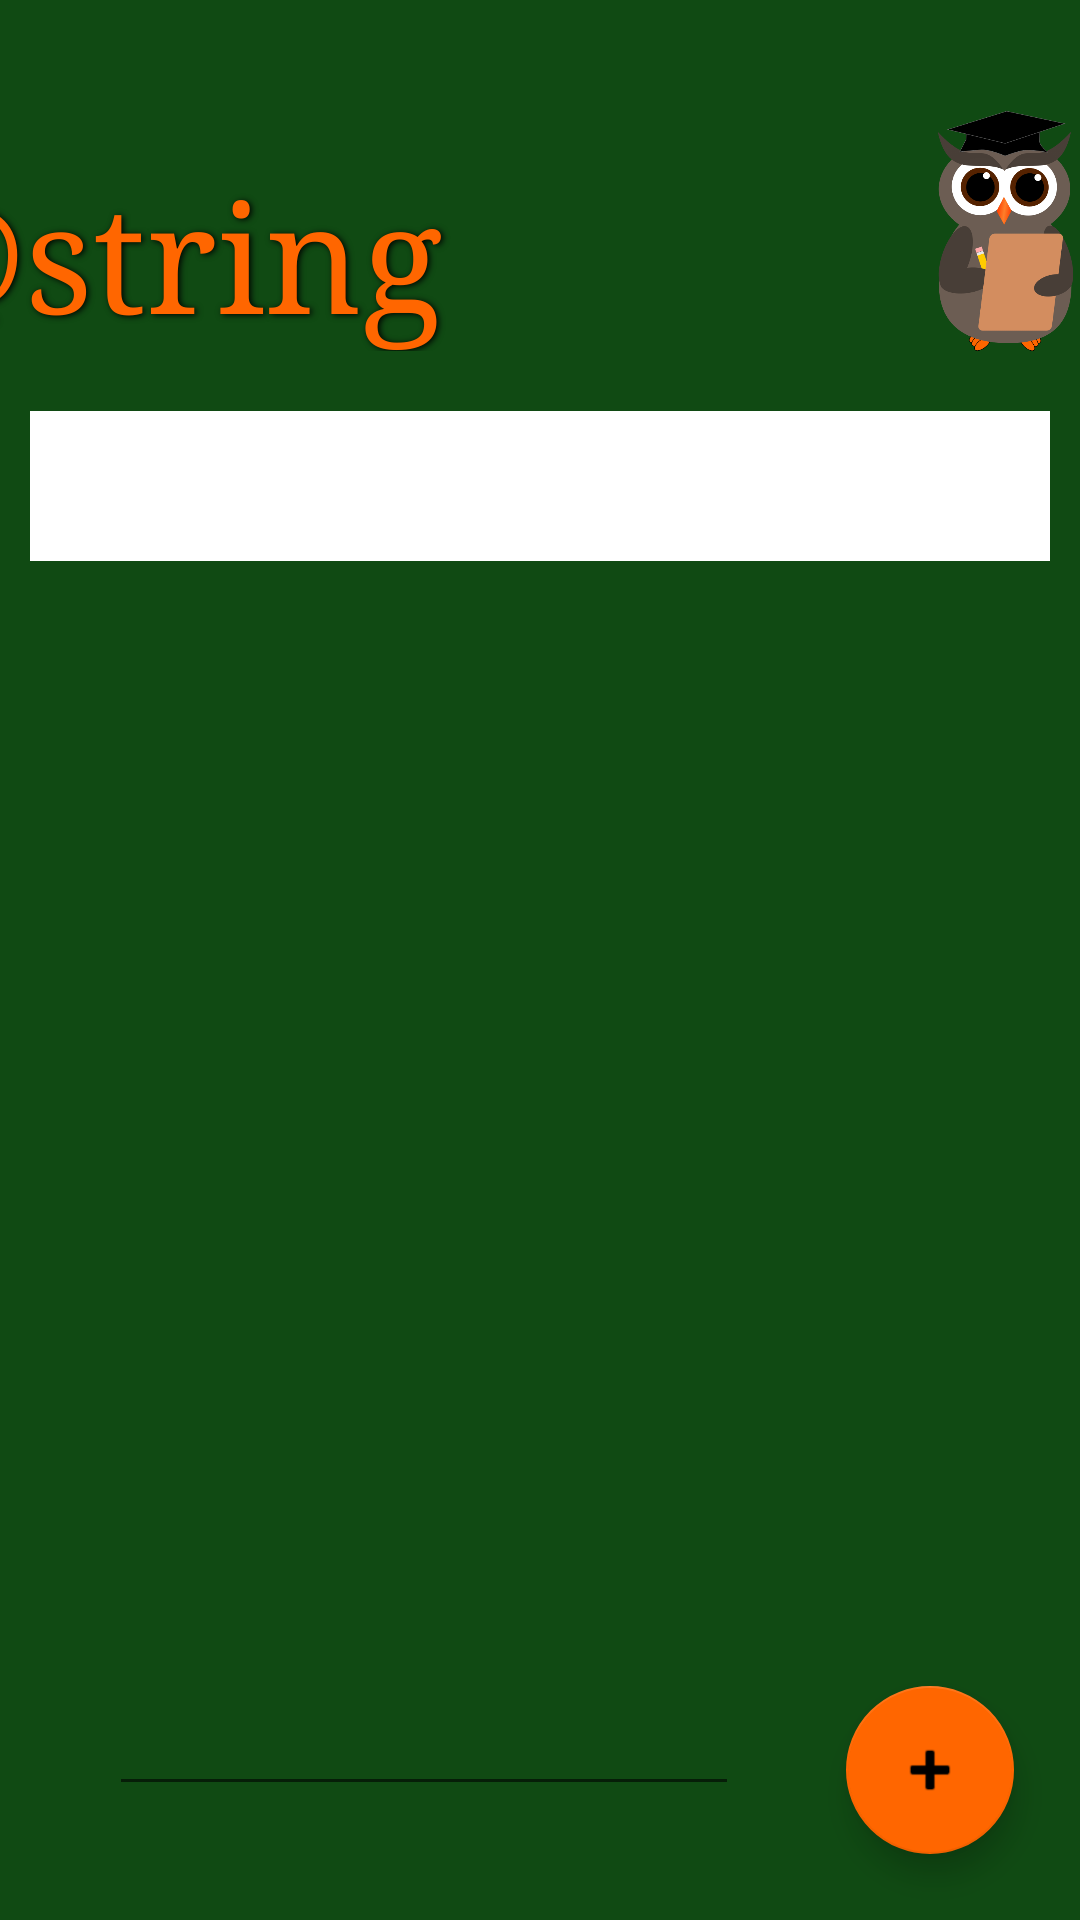

Android layout source for this screen:
<!-- AndroidManifest.xml: application theme Theme.Owlize -->
<!-- res/layout/activity_semester.xml -->
<?xml version="1.0" encoding="utf-8"?>
<androidx.constraintlayout.widget.ConstraintLayout xmlns:android="http://schemas.android.com/apk/res/android"
    xmlns:app="http://schemas.android.com/apk/res-auto"
    xmlns:tools="http://schemas.android.com/tools"
    android:layout_width="match_parent"
    android:layout_height="match_parent"
    android:background="@color/bkgrndgreen"
    tools:context=".Semester">

    <ImageView
        android:id="@+id/imageView"
        android:layout_width="65dp"
        android:layout_height="80dp"
        android:layout_alignParentTop="true"
        android:layout_alignParentEnd="true"
        android:layout_alignParentRight="true"
        android:layout_marginStart="328dp"
        android:layout_marginLeft="328dp"
        android:layout_marginTop="36dp"
        android:layout_marginEnd="18dp"
        android:layout_marginRight="18dp"
        android:contentDescription="@string/owlLogo"
        android:src="@drawable/owl3"
        app:layout_constraintBottom_toBottomOf="parent"
        app:layout_constraintEnd_toEndOf="parent"
        app:layout_constraintStart_toStartOf="parent"
        app:layout_constraintTop_toTopOf="parent"
        app:layout_constraintVertical_bias="0.002" />

    <TextView
        android:id="@+id/dashboardTitle"
        android:layout_width="wrap_content"
        android:layout_height="65dp"
        android:layout_alignParentTop="true"
        android:layout_alignParentEnd="true"
        android:layout_alignParentRight="true"
        android:layout_centerHorizontal="true"
        android:layout_marginTop="52dp"
        android:layout_marginEnd="76dp"
        android:layout_marginRight="76dp"
        android:fontFamily="serif"
        android:shadowColor="#000000"
        android:shadowDx="1.5"
        android:shadowDy="1.3"
        android:shadowRadius="4.9"
        android:text="@string/semesters"
        android:textColor="@color/orange"
        android:textSize="50sp"
        app:layout_constraintEnd_toEndOf="parent"
        app:layout_constraintHorizontal_bias="0.5"
        app:layout_constraintStart_toStartOf="parent"
        app:layout_constraintTop_toTopOf="parent" />

    <LinearLayout
        android:id="@+id/linearLayout"
        android:layout_width="match_parent"
        android:layout_height="wrap_content"
        android:backgroundTint="@color/white"
        android:orientation="vertical"
        app:layout_constraintTop_toBottomOf="@id/dashboardTitle">

        <TextView
            android:id="@+id/semesterTextView"
            android:layout_width="match_parent"
            android:layout_height="50dp"
            android:layout_marginLeft="10dp"
            android:layout_marginTop="20dp"
            android:layout_marginRight="10dp"
            android:layout_marginBottom="20dp"
            android:background="@color/white"
            android:paddingTop="2dp"
            android:textSize="30sp"

            android:textStyle="bold" />

    </LinearLayout>

    <com.google.android.material.floatingactionbutton.FloatingActionButton
        android:id="@+id/addCourseBtn"
        android:layout_width="wrap_content"
        android:layout_height="wrap_content"
        android:layout_marginEnd="22dp"
        android:layout_marginRight="22dp"
        android:layout_marginBottom="22dp"
        android:backgroundTint="@color/orange"
        android:clickable="true"
        app:layout_constraintBottom_toBottomOf="parent"
        app:layout_constraintEnd_toEndOf="parent"
        app:srcCompat="@android:drawable/ic_input_add" />

    <EditText
        android:id="@+id/semesterNameEditText"
        android:layout_width="wrap_content"
        android:layout_height="wrap_content"
        android:ems="10"
        android:inputType="textPersonName"
        android:textColor="@color/orange"
        app:layout_constraintBottom_toBottomOf="parent"
        app:layout_constraintEnd_toStartOf="@+id/addCourseBtn"
        app:layout_constraintHorizontal_bias="0.504"
        app:layout_constraintStart_toStartOf="parent"
        app:layout_constraintTop_toBottomOf="@+id/linearLayout"
        app:layout_constraintVertical_bias="0.903"
        tools:text="Name and Year" />


</androidx.constraintlayout.widget.ConstraintLayout>
<!-- resources referenced by this layout -->
<resources>
  <color name="bkgrndgreen">#FF104A13</color>
  <color name="orange">#FFFF6600</color>
  <color name="white">#FFFFFFFF</color>
  <!-- drawable owl3: png bitmap (drawable-v24, 46244 bytes) -->
  <string name="owlLogo">Owl Logo</string>
  <style name="Theme.Owlize" parent="Theme.MaterialComponents.DayNight.DarkActionBar">
          
          <item name="colorPrimary">#104A13</item>
          <item name="colorPrimaryVariant">@color/bkgrndgreen</item>
          <item name="colorOnPrimary">#104A13</item>
          
          <item name="colorSecondary">@color/orange</item>
          <item name="colorSecondaryVariant">@color/white</item>
          <item name="colorOnSecondary">@color/black</item>
          
          <item name="android:statusBarColor" tools:targetApi="l">?attr/colorPrimaryVariant</item>
          
      </style>
  <color name="black">#FF000000</color>
</resources>
